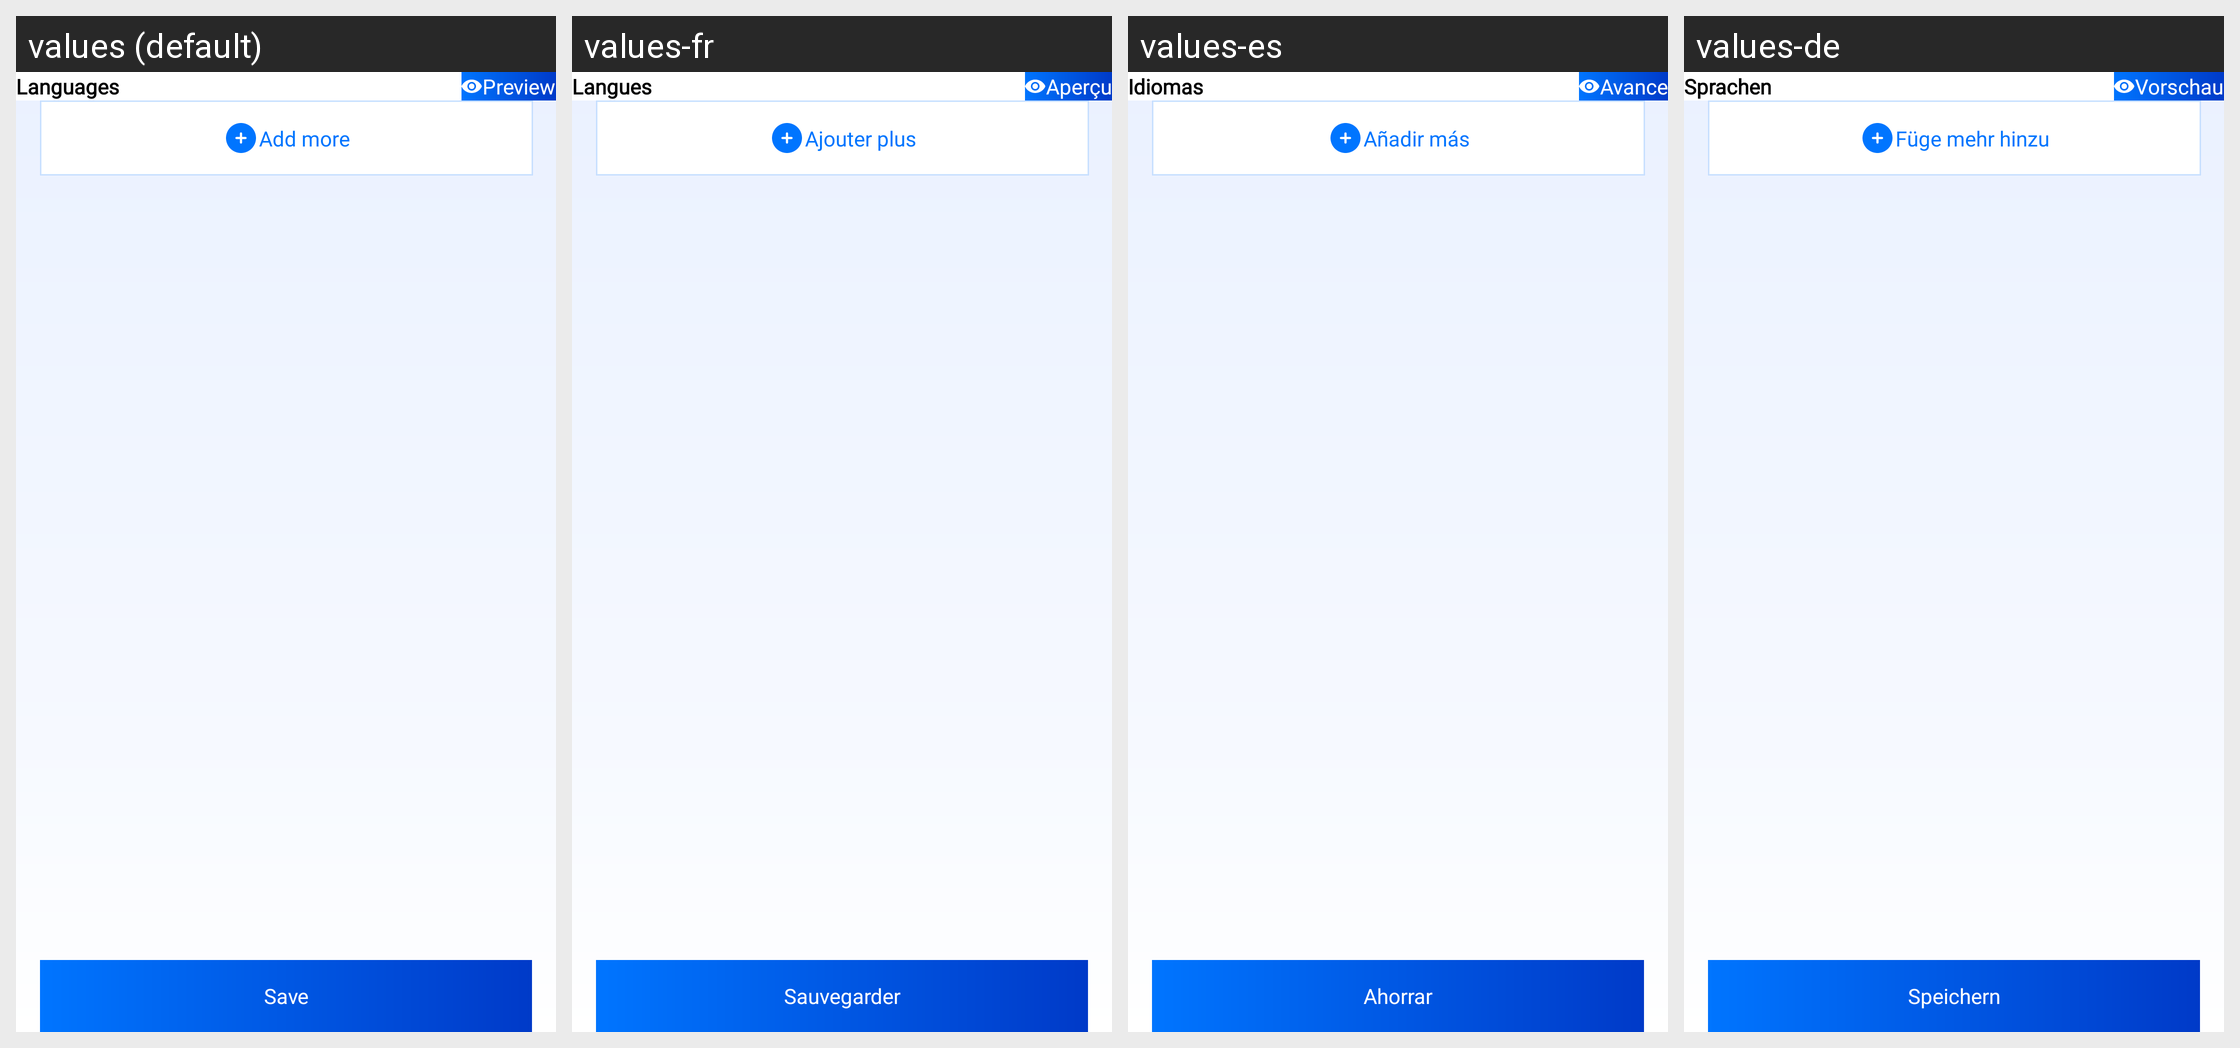

Strings drawn on this Android screen and how each of the app's shown locales translates them:
Android screen res/layout/fragment_language_details.xml rendered under 4 locales, left to right: values (default), values-fr, values-es, values-de. Device: Nexus 5 (rendered at 1080×1920; each locale shown at half size, 540×960, under a caption strip naming it); theme Theme.CvMaker.
Other locales in the repository, not shown: values-ar, values-en, values-hi, values-pt, values-ru, values-zh.
Strings drawn on this screen, with the default value and each locale's value (text and hints the layout hard-codes, and strings that could not be matched under every locale, appear in the picture but are not listed):

languages
  values: Languages
  values-fr: Langues
  values-es: Idiomas
  values-de: Sprachen

preview
  values: Preview
  values-fr: Aperçu
  values-es: Avance
  values-de: Vorschau

add_more
  values: Add more
  values-fr: Ajouter plus
  values-es: Añadir más
  values-de: Füge mehr hinzu

save
  values: Save
  values-fr: Sauvegarder
  values-es: Ahorrar
  values-de: Speichern
